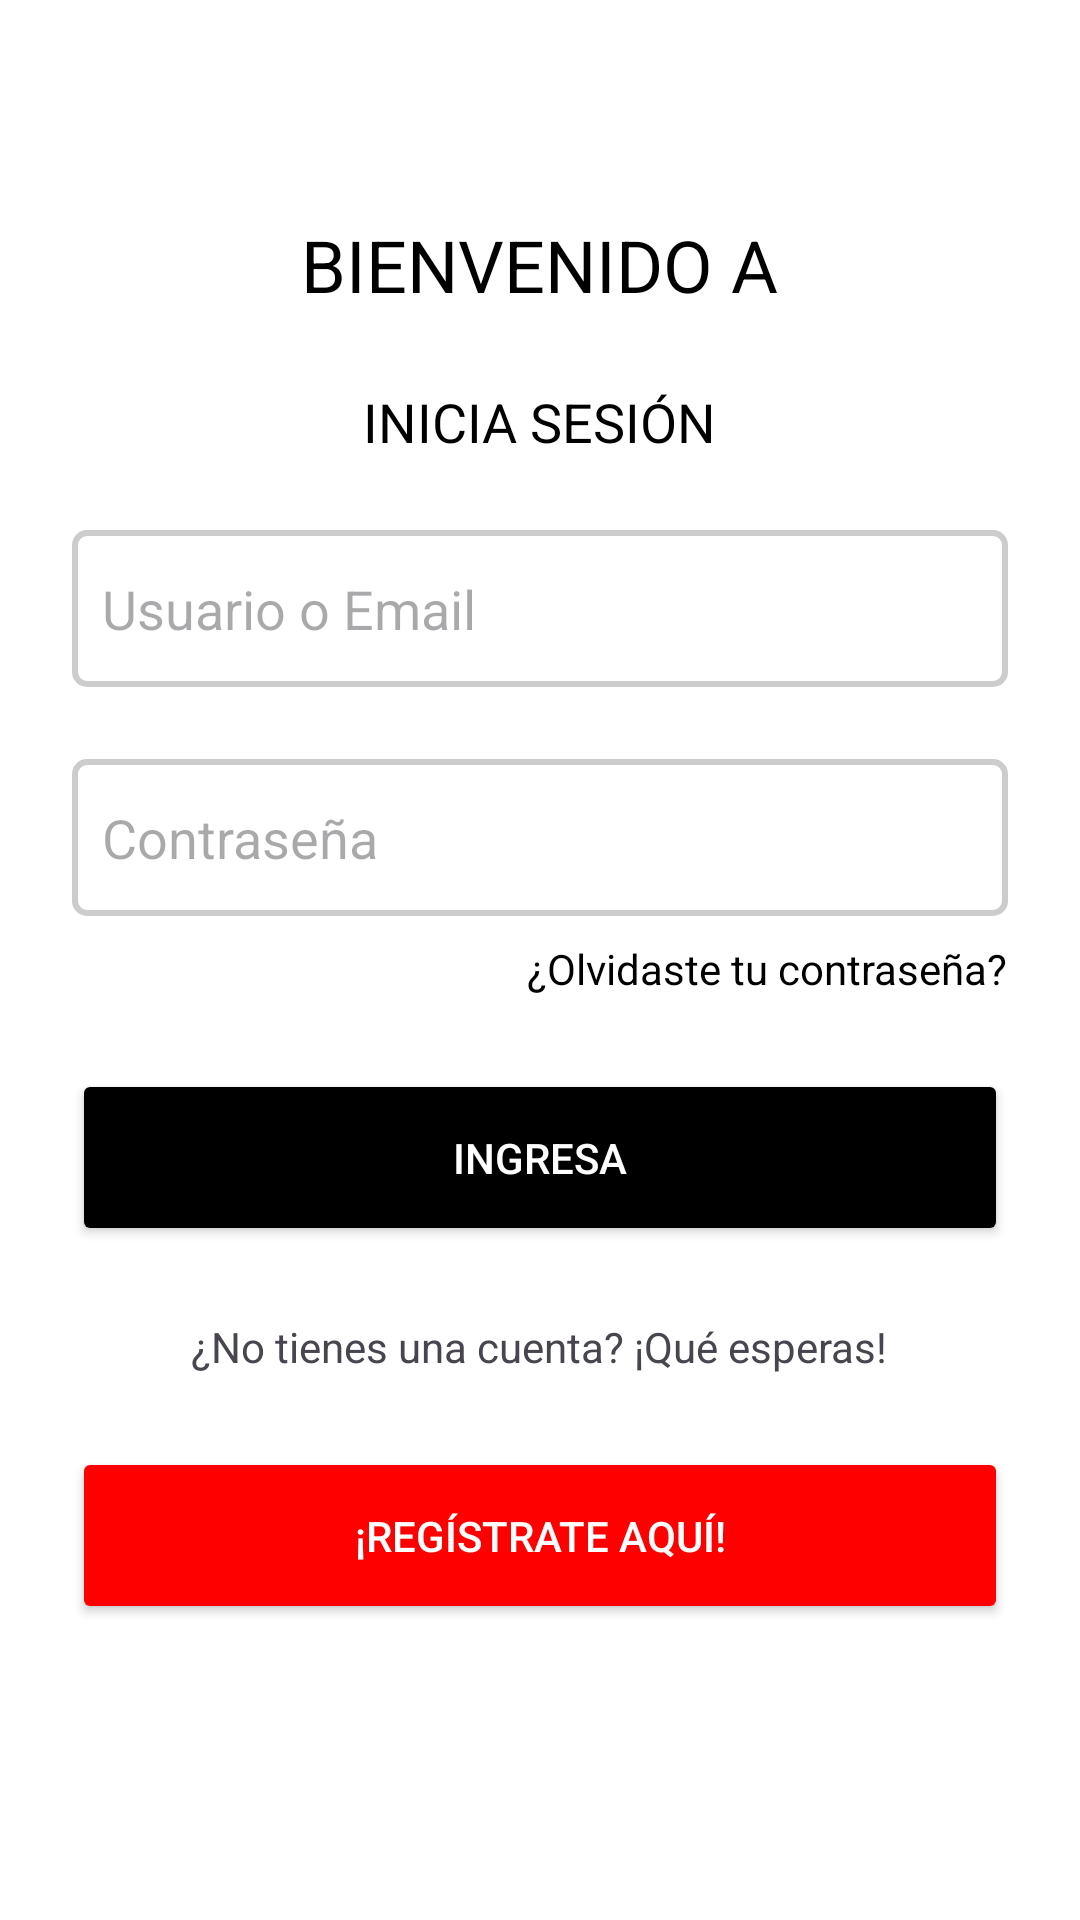

Write the Android layout XML for this screen, with the resource values it uses.
<!-- AndroidManifest.xml: application theme Theme.ApuestaTotal -->
<!-- res/layout/fragment_sign_in.xml -->
<?xml version="1.0" encoding="utf-8"?>
<RelativeLayout xmlns:android="http://schemas.android.com/apk/res/android"
    xmlns:tools="http://schemas.android.com/tools"
    android:layout_width="match_parent"
    android:layout_height="match_parent"
    android:background="@color/white"
    android:padding="24dp"
    tools:context=".presentation.signin.SignInFragment">

    <TextView
        android:id="@+id/tvWelcome"
        android:layout_width="wrap_content"
        android:layout_height="wrap_content"
        android:text="@string/welcome"
        android:textSize="24sp"
        android:textColor="@android:color/black"
        android:layout_centerHorizontal="true"
        android:layout_marginTop="48dp"/>

    <ImageView
        android:id="@+id/imgLogoFull"
        android:layout_width="wrap_content"
        android:layout_height="wrap_content"
        android:layout_below="@id/tvWelcome"
        android:layout_alignParentStart="true"
        android:layout_marginStart="16dp"
        android:layout_marginEnd="16dp"
        android:contentDescription="@string/todo"
        android:src="@drawable/logofull" />

    <TextView
        android:id="@+id/tvLogin"
        android:layout_width="wrap_content"
        android:layout_height="wrap_content"
        android:text="@string/signin"
        android:textSize="18sp"
        android:textColor="@color/textColorPrimary"
        android:layout_below="@id/imgLogoFull"
        android:layout_centerHorizontal="true"
        android:layout_marginTop="24dp"/>

    <EditText
        android:id="@+id/etEmail"
        android:layout_width="match_parent"
        android:layout_height="wrap_content"
        android:autofillHints=""
        android:minHeight="48dp"
        android:paddingTop="14dp"
        android:paddingBottom="14dp"
        android:paddingLeft="10dp"
        android:paddingRight="10dp"
        android:hint="@string/email_or_user"
        android:background="@drawable/edit_text_background"
        android:textColor="@color/textColorPrimary"
        android:layout_below="@id/tvLogin"
        android:layout_marginTop="24dp"
        android:inputType="textEmailAddress" />

    <EditText
        android:id="@+id/etPassword"
        android:layout_width="match_parent"
        android:layout_height="wrap_content"
        android:minHeight="48dp"
        android:paddingTop="14dp"
        android:paddingBottom="14dp"
        android:paddingLeft="10dp"
        android:paddingRight="10dp"
        android:autofillHints=""
        android:background="@drawable/edit_text_background"
        android:textColor="@color/textColorPrimary"
        android:hint="@string/password"
        android:inputType="textPassword"
        android:layout_below="@id/etEmail"
        android:layout_marginTop="24dp"/>

    <TextView
        android:id="@+id/tvForgotPassword"
        android:layout_width="wrap_content"
        android:layout_height="wrap_content"
        android:layout_below="@id/etPassword"
        android:layout_alignParentEnd="true"
        android:layout_marginTop="8dp"
        android:layout_marginEnd="0dp"
        android:text="@string/forgot_password"
        android:textColor="@android:color/black" />

    <com.google.android.material.button.MaterialButton
        android:id="@+id/btnLogin"
        android:layout_width="match_parent"
        android:layout_height="wrap_content"
        android:text="@string/go_signin"
        android:layout_below="@id/tvForgotPassword"
        android:paddingTop="20dp"
        android:paddingBottom="20dp"
        android:layout_marginTop="24dp"/>

    <ProgressBar
        android:id="@+id/progressBar"
        style="?android:attr/progressBarStyleLarge"
        android:layout_width="wrap_content"
        android:layout_height="wrap_content"
        android:layout_centerInParent="true"
        android:visibility="gone" />

    <TextView
        android:id="@+id/tvNoAccount"
        android:layout_width="wrap_content"
        android:layout_height="wrap_content"
        android:text="@string/dont_have_account"
        android:layout_below="@id/btnLogin"
        android:layout_centerHorizontal="true"
        android:layout_marginTop="24dp"/>

    <com.google.android.material.button.MaterialButton
        android:id="@+id/btnRegister"
        android:layout_width="match_parent"
        android:layout_height="wrap_content"
        android:text="@string/signup_here"
        android:layout_marginTop="24dp"
        android:paddingTop="20dp"
        android:paddingBottom="20dp"
        android:layout_below="@id/tvNoAccount"
        android:backgroundTint="@color/colorAccent"
        android:textColor="@android:color/white"/>

</RelativeLayout>
<!-- resources referenced by this layout -->
<resources>
  <color name="colorAccent">#FF0000</color>
  <color name="textColorPrimary">#000000</color>
  <color name="white">#FFFFFF</color>
  <!-- drawable edit_text_background (drawable) -->
  <?xml version="1.0" encoding="utf-8"?>
  <selector xmlns:android="http://schemas.android.com/apk/res/android">
      
      <item android:state_focused="true">
          <shape android:shape="rectangle">
              <solid android:color="@color/background"/>
              <corners android:radius="4dp"/>
              <stroke android:width="2dp" android:color="@color/colorPrimary"/>
          </shape>
      </item>
      <item>
          <shape android:shape="rectangle">
              <solid android:color="@color/background"/>
              <corners android:radius="4dp"/>
              <stroke android:width="2dp" android:color="#CCCCCC"/>
          </shape>
      </item>
  </selector>
  <string name="dont_have_account">¿No tienes una cuenta? ¡Qué esperas!</string>
  <string name="email_or_user">Usuario o Email</string>
  <string name="forgot_password">¿Olvidaste tu contraseña?</string>
  <string name="go_signin">INGRESA</string>
  <string name="password">Contraseña</string>
  <string name="signin">INICIA SESIÓN</string>
  <string name="signup_here">¡REGÍSTRATE AQUÍ!</string>
  <string name="todo">TODO</string>
  <string name="welcome">BIENVENIDO A</string>
  <style name="Theme.ApuestaTotal" parent="Base.Theme.ApuestaTotal" />
  <color name="background">#FFFFFF</color>
  <color name="colorPrimary">#000000</color>
  <style name="Base.Theme.ApuestaTotal" parent="Theme.Material3.DayNight.NoActionBar">
  
          <item name="colorPrimary">@color/colorPrimary</item>
          <item name="colorPrimaryVariant">@color/colorPrimaryDark</item>
          <item name="colorOnPrimary">@color/textColorPrimary</item>
          <item name="colorSecondary">@color/colorAccent</item>
          <item name="colorOnSecondary">@color/background</item>
          <item name="colorSurface">@color/background</item>
          <item name="colorOnSurface">@color/textColorPrimary</item>
          <item name="android:textColorPrimary">@color/textColorPrimary</item>
          <item name="android:textColorSecondary">@color/textColorSecondary</item>
          <item name="colorError">@color/errorColor</item>
  
          <item name="android:statusBarColor">?attr/colorPrimaryVariant</item>
          <item name="android:navigationBarColor">?attr/colorPrimary</item>
  
          <item name="materialButtonStyle">@style/PrimaryButton</item>
  
  
      </style>
  <color name="colorPrimaryDark">#000000</color>
  <color name="textColorSecondary">#B0BEC5</color>
  <color name="errorColor">#D32F2F</color>
  <style name="PrimaryButton" parent="Widget.AppCompat.Button">
          <item name="android:backgroundTint">@color/colorPrimary</item>
          <item name="android:textColor">@color/white</item>
      </style>
</resources>
